Dataset: train (GitHub, AbulHasnatHridoy/Fungal-Diseases-of-tea-leaves). Classes: healthy, heliopeltis, red rust, red spider, sunlight scorching, thrips.

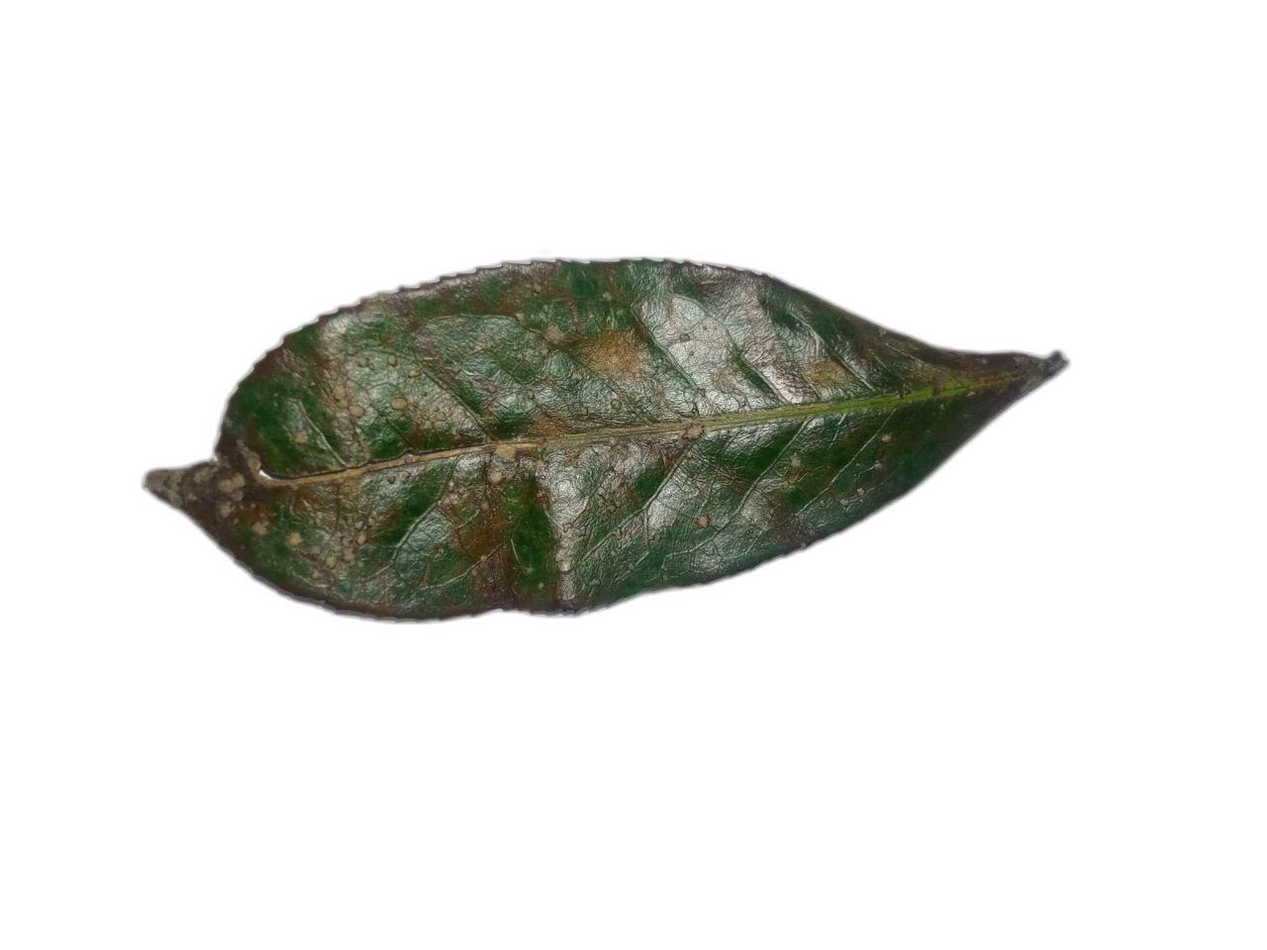
Label: sunlight scorching

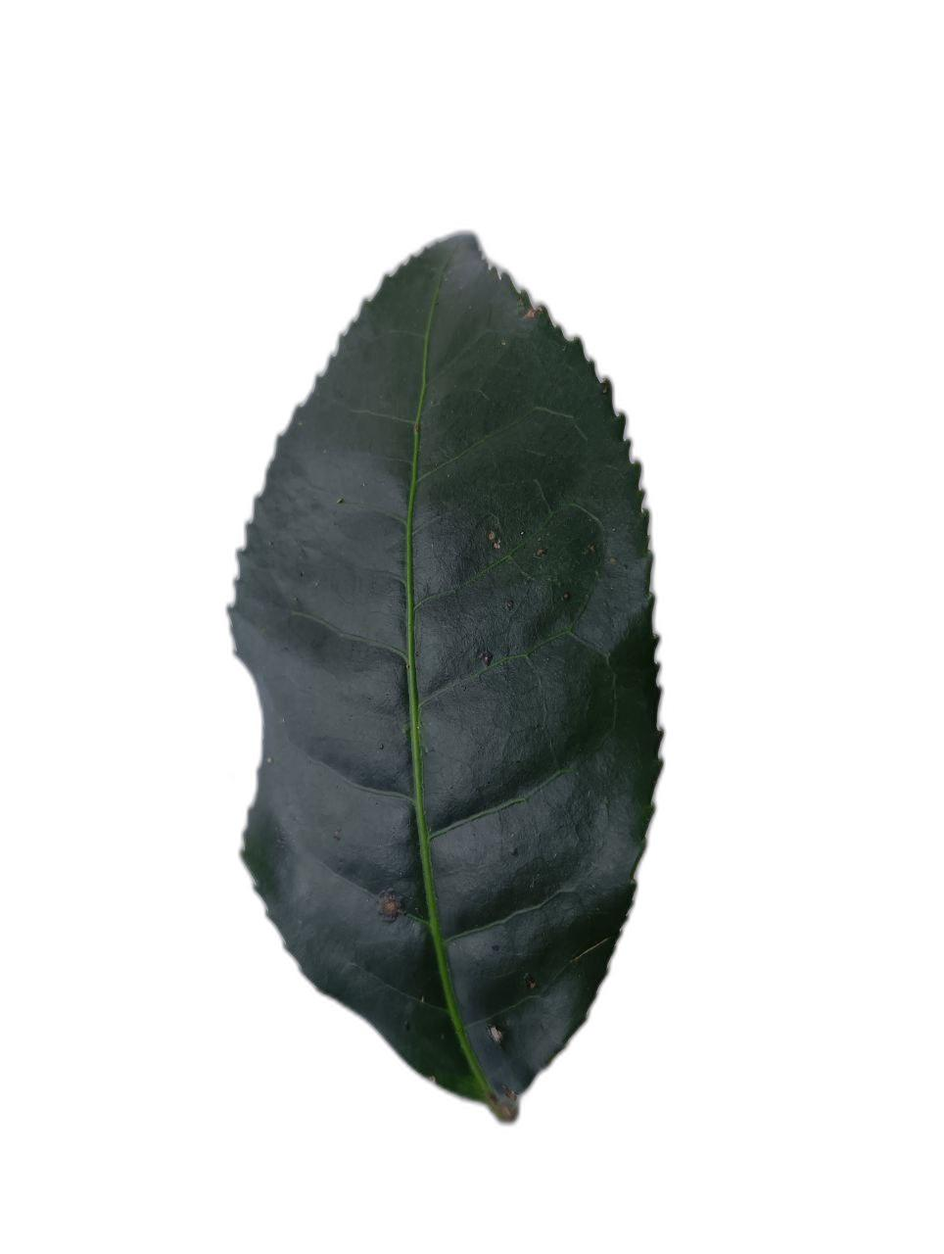
Label: sunlight scorching

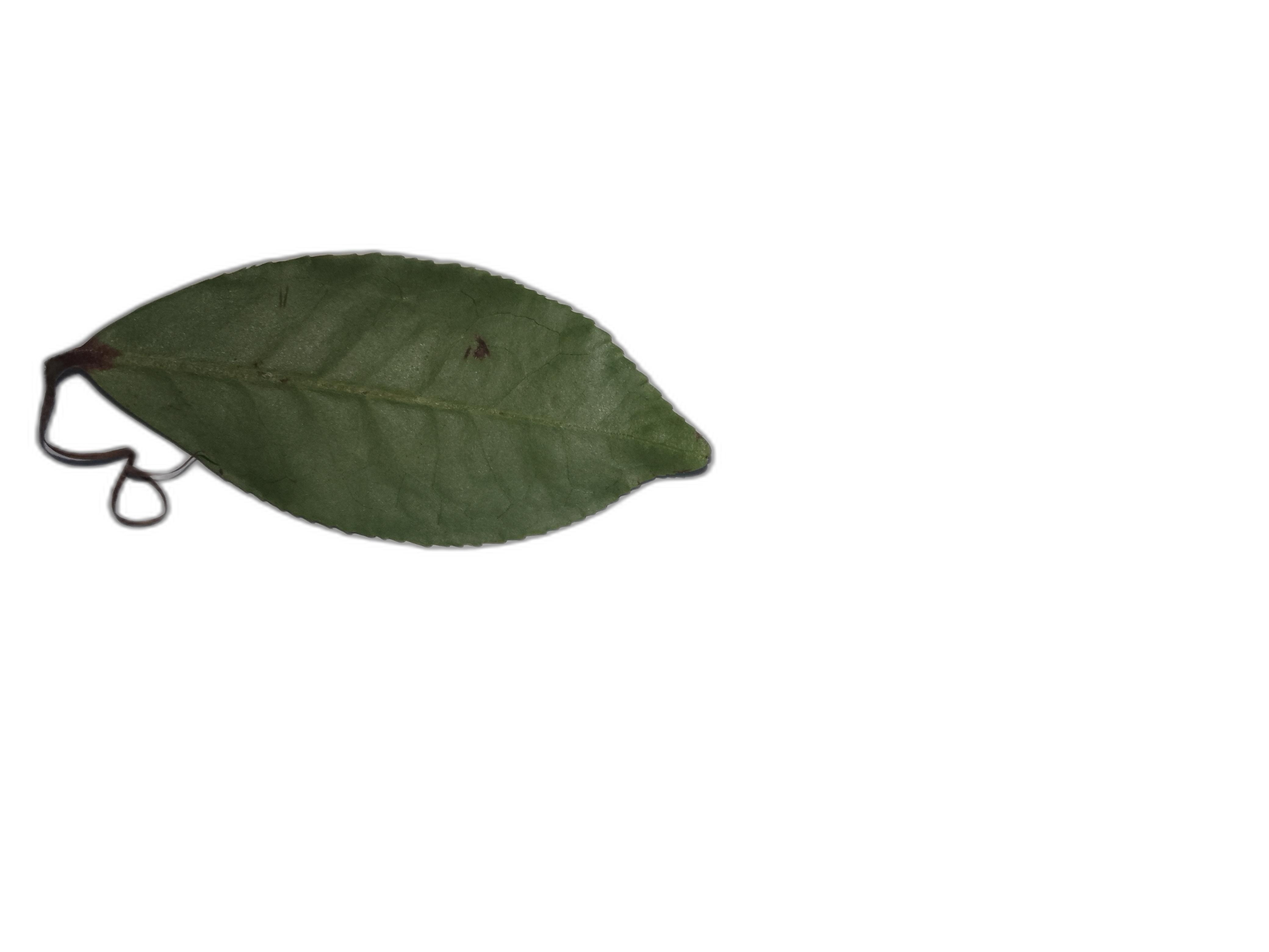
Label: sunlight scorching

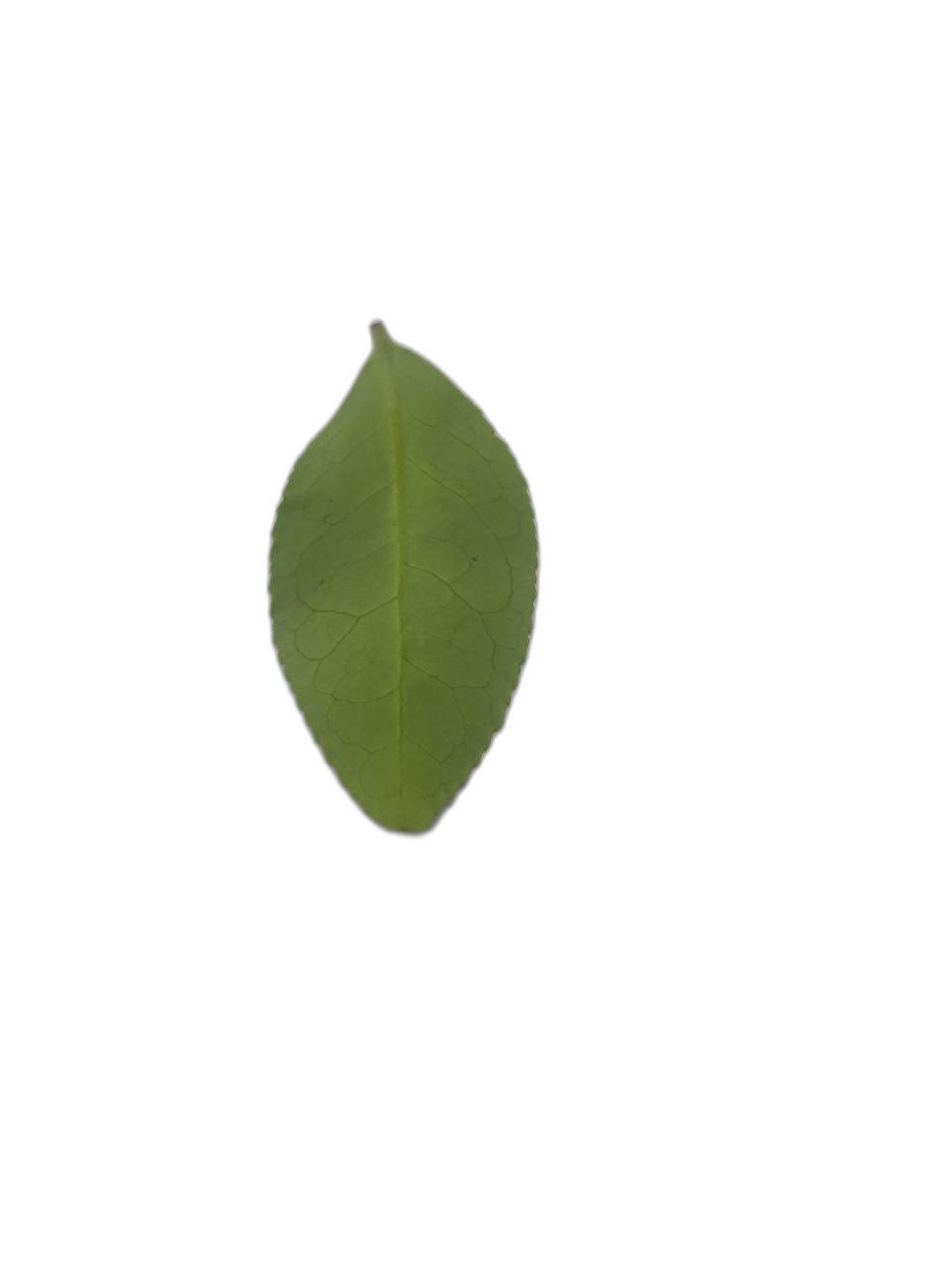
Label: healthy

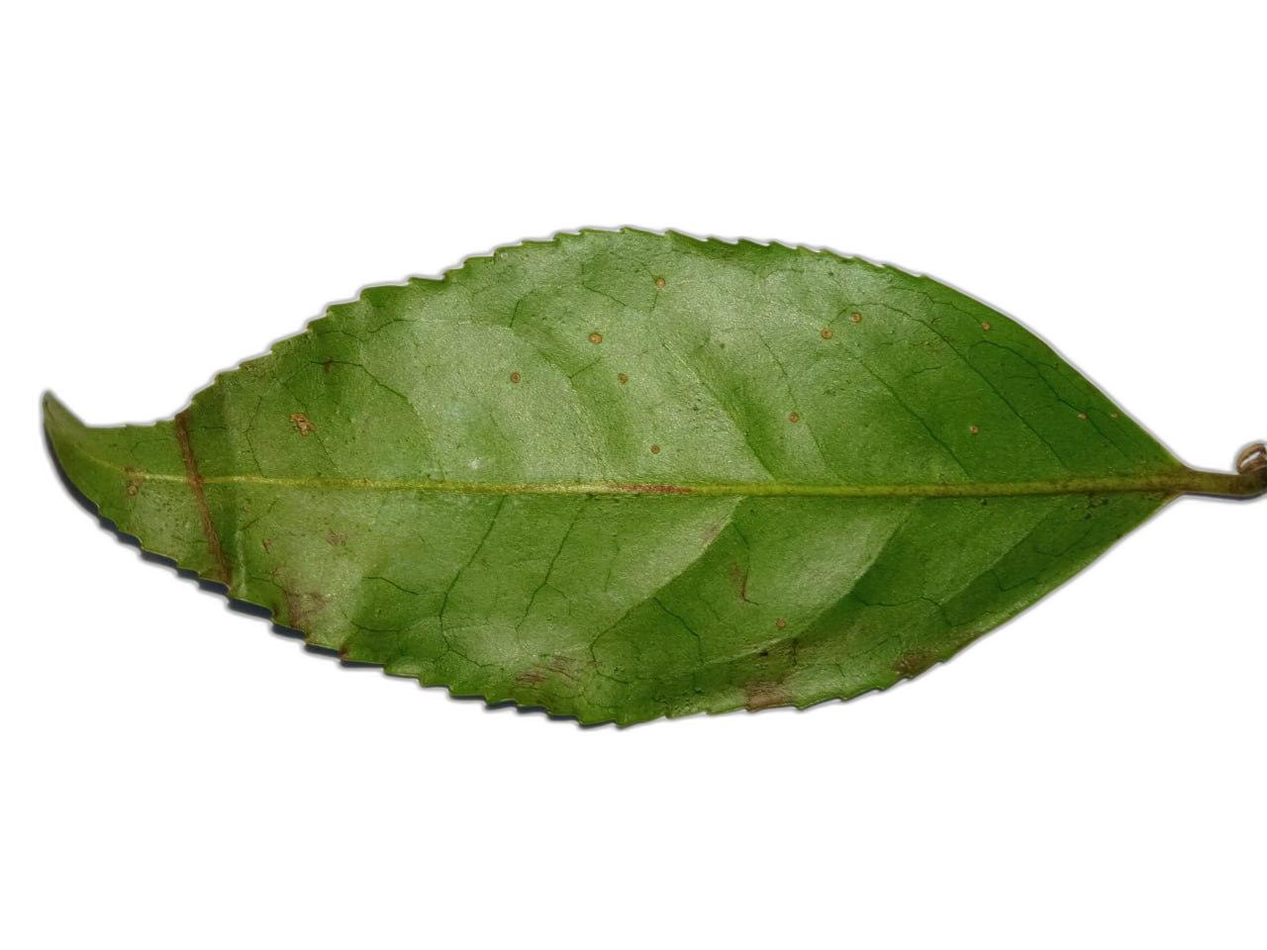
Label: red spider

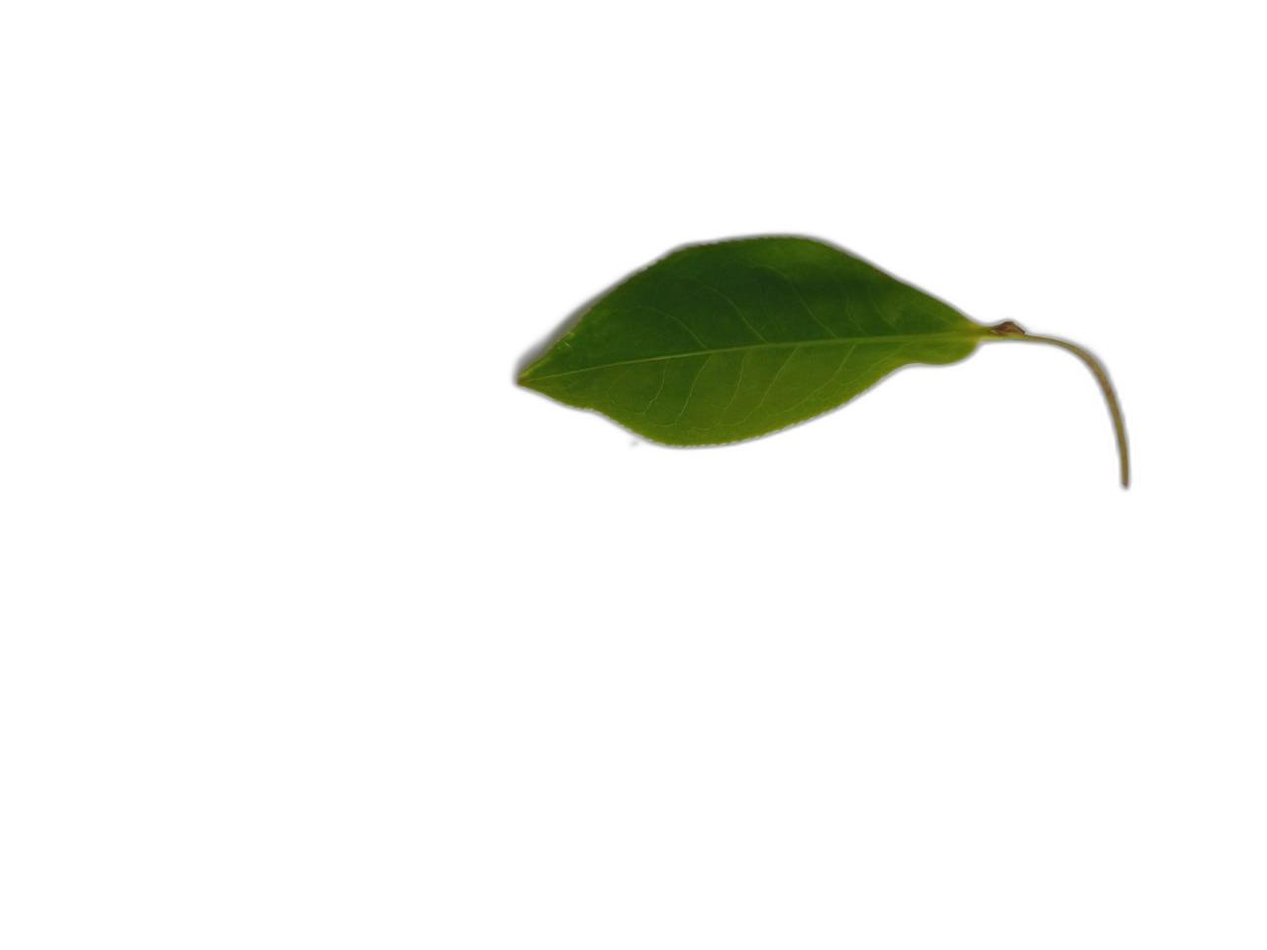
Label: healthy
